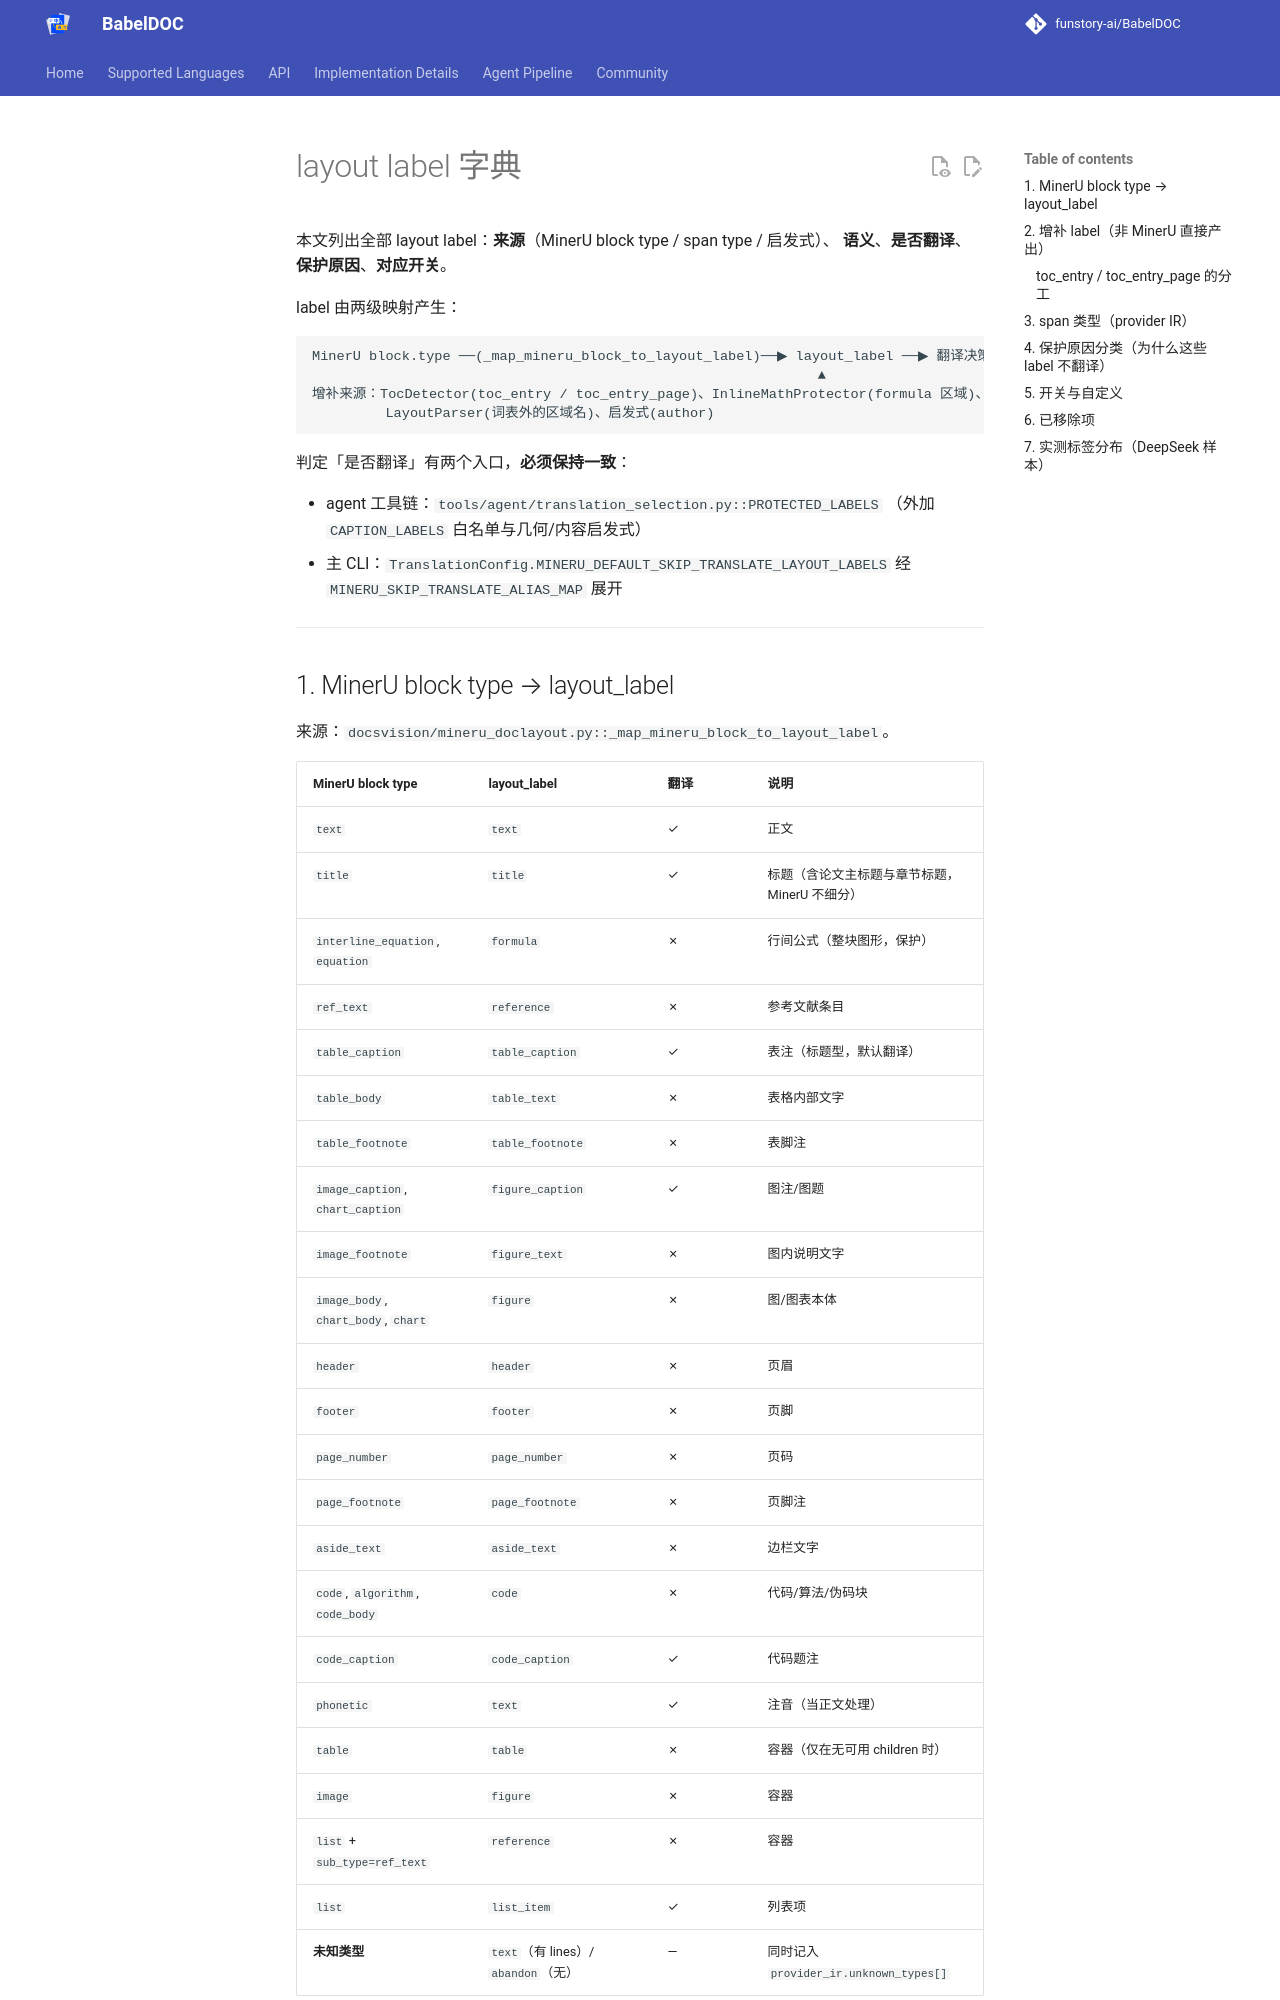

repository: zcyisiee/SyncPDF · page: toolchain/label-dictionary/index.html · generator: mkdocs

# layout label 字典

本文列出全部 layout label：**来源**（MinerU block type / span type / 启发式）、
**语义**、**是否翻译**、**保护原因**、**对应开关**。

label 由两级映射产生：

```text
MinerU block.type ──(_map_mineru_block_to_layout_label)──▶ layout_label ──▶ 翻译决策
                                                              ▲
增补来源：TocDetector(toc_entry / toc_entry_page)、InlineMathProtector(formula 区域)、
         LayoutParser(词表外的区域名)、启发式(author)
```

判定「是否翻译」有两个入口，**必须保持一致**：

- agent 工具链：`tools/agent/translation_selection.py::PROTECTED_LABELS`
  （外加 `CAPTION_LABELS` 白名单与几何/内容启发式）
- 主 CLI：`TranslationConfig.MINERU_DEFAULT_SKIP_TRANSLATE_LAYOUT_LABELS`
  经 `MINERU_SKIP_TRANSLATE_ALIAS_MAP` 展开

---
